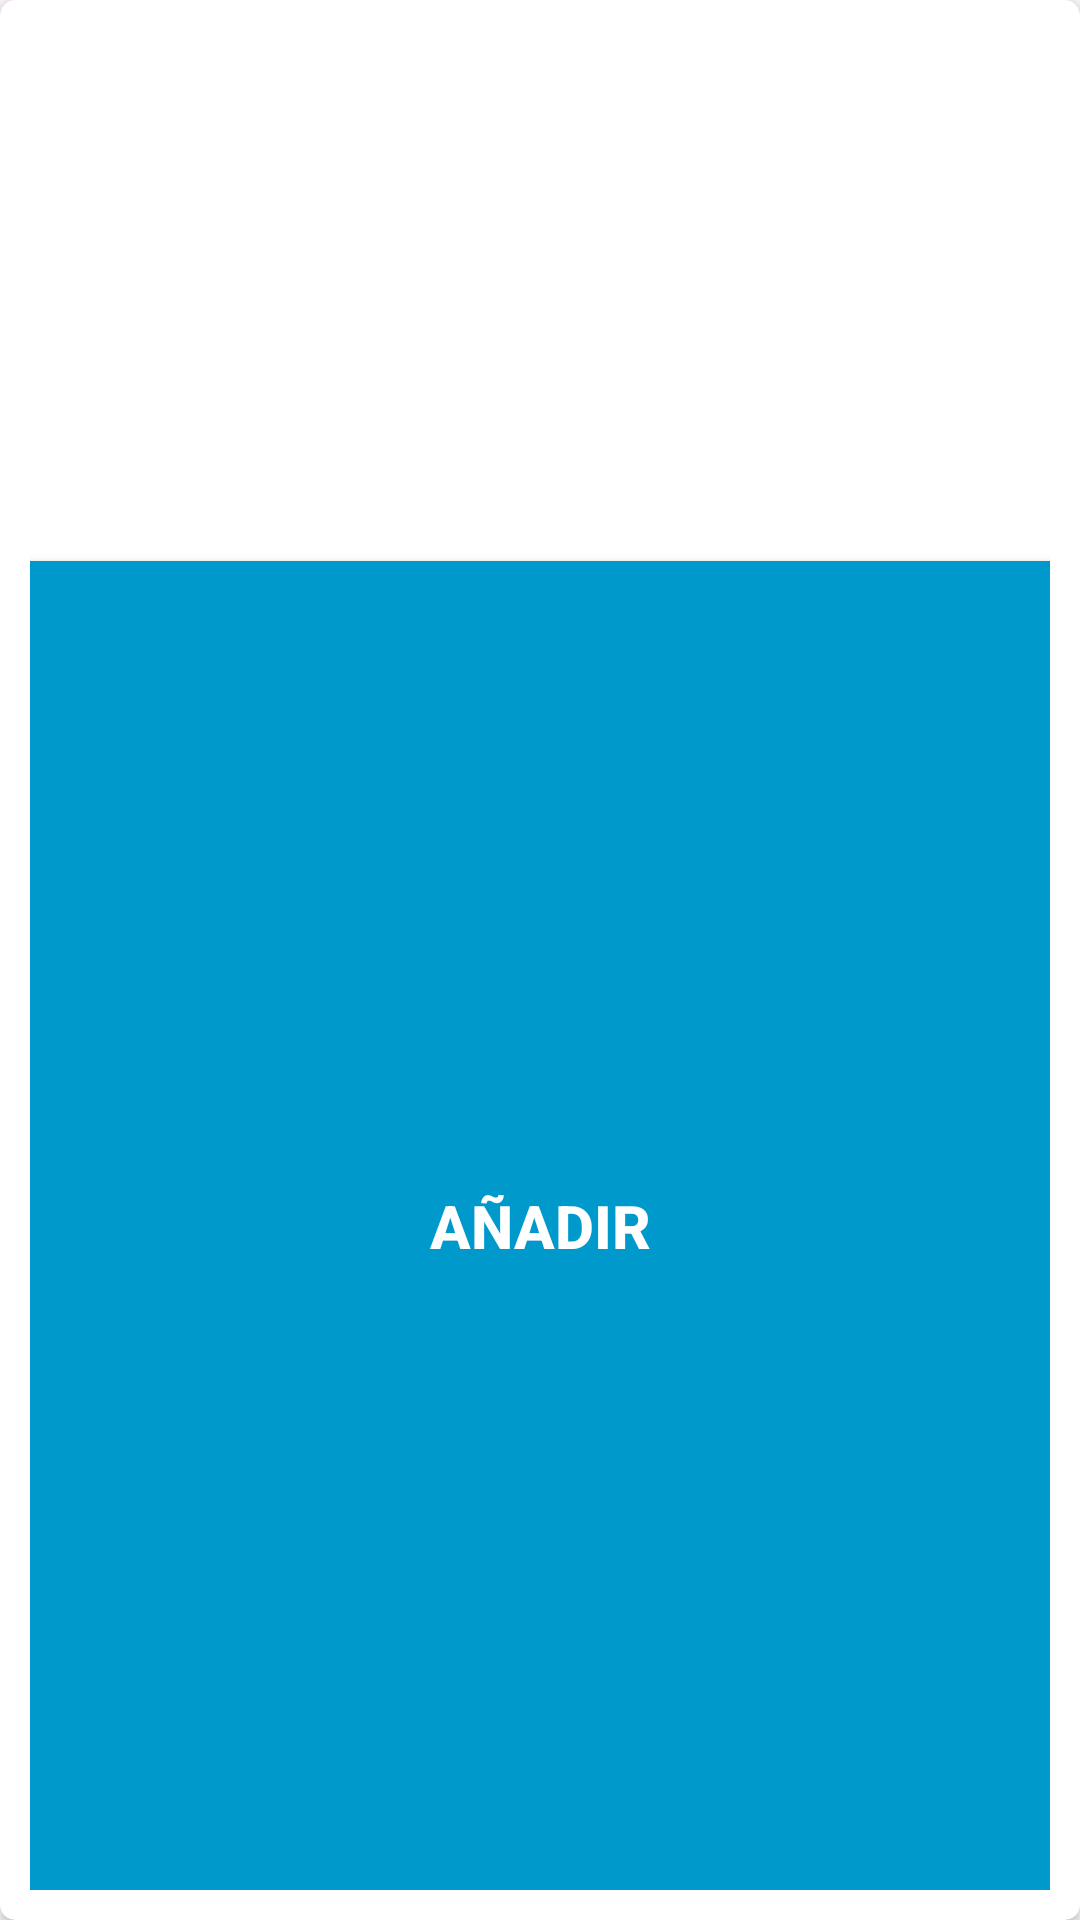

Produce the Android XML layout that renders to this screen, including the resource entries it uses.
<!-- AndroidManifest.xml: application theme Theme.Miejemplo -->
<!-- res/layout/alert_dialog_add_new_user.xml -->
<?xml version="1.0" encoding="utf-8"?>
<androidx.cardview.widget.CardView xmlns:android="http://schemas.android.com/apk/res/android"
    xmlns:app="http://schemas.android.com/apk/res-auto"
    android:layout_width="300dp"
    android:layout_height="wrap_content"
    android:layoutDirection="ltr"
    app:cardBackgroundColor="@android:color/white"
    app:cardCornerRadius="5dp">

    <LinearLayout
        android:layout_width="match_parent"
        android:layout_height="match_parent"
        android:orientation="vertical"
        android:padding="10dp">

        <EditText
            android:id="@+id/textNombree"
            android:layout_width="match_parent"
            android:layout_height="48dp"
            android:layout_gravity="center"
            android:layout_margin="3dp"
            android:background="@drawable/edittext_bg"
            android:gravity="center"
            android:hint="Nombre y Apellido"
            android:padding="5dp"
            android:textColor="@android:color/white"
            android:textColorHint="@android:color/white"
            android:textSize="18sp"
            android:textStyle="bold" />

        <EditText
            android:id="@+id/textCorreoo"
            android:layout_width="match_parent"
            android:layout_height="48dp"
            android:layout_gravity="center"
            android:layout_margin="3dp"
            android:background="@drawable/edittext_bg"
            android:gravity="center"
            android:hint="Correo Electronico"
            android:padding="5dp"
            android:textColor="@android:color/white"
            android:textColorHint="@android:color/white"
            android:textSize="18sp"
            android:textStyle="bold" />

        <EditText
            android:id="@+id/textContrasenaa"
            android:layout_width="match_parent"
            android:layout_height="48dp"
            android:layout_gravity="center"
            android:layout_margin="3dp"
            android:background="@drawable/edittext_bg"
            android:gravity="center"
            android:hint="Contraseña"
            android:padding="5dp"
            android:textColor="@android:color/white"
            android:textColorHint="@android:color/white"
            android:textSize="18sp"
            android:textStyle="bold" />

        <androidx.appcompat.widget.AppCompatButton
            android:id="@+id/buttonAdd"
            android:layout_width="match_parent"
            android:layout_height="match_parent"
            android:layout_marginTop="15sp"
            android:background="@android:color/holo_blue_dark"
            android:text="Añadir"
            android:textColor="@android:color/white"
            android:textSize="20dp"
            android:textStyle="bold" />

        <androidx.appcompat.widget.AppCompatButton
            android:id="@+id/buttonCancel"
            android:layout_width="match_parent"
            android:layout_height="50sp"
            android:layout_marginTop="5dp"
            android:background="@android:color/holo_red_light"
            android:text="Salir"
            android:textColor="@android:color/white"
            android:textSize="20dp"
            android:textStyle="bold" />
    </LinearLayout>
</androidx.cardview.widget.CardView>
<!-- resources referenced by this layout -->
<resources>
  <style name="Theme.Miejemplo" parent="Base.Theme.Miejemplo" />
  <style name="Base.Theme.Miejemplo" parent="Theme.Material3.DayNight.NoActionBar">
          
          
      </style>
</resources>
